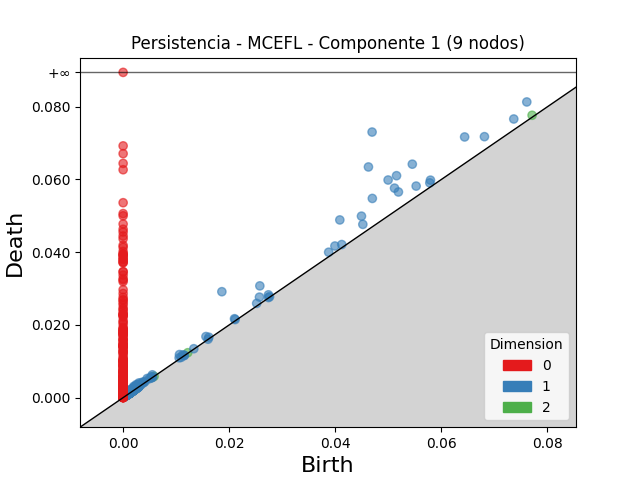

Data behind this chart, as committed beside it:
dimension, birth, death
2, 0.07711, 0.07766
2, 0.00285, 0.003092
2, 0.002313, 0.002551
2, 0.001723, 0.001913
2, 0.002568, 0.002744
2, 0.01219, 0.01235
2, 0.005436, 0.005596
2, 0.001854, 0.001942
2, 0.001936, 0.002018
2, 0.002099, 0.002179
2, 0.001392, 0.001465
2, 0.002052, 0.002125
2, 0.001036, 0.001104
2, 0.002438, 0.002504
2, 0.001581, 0.001646
2, 0.002192, 0.002255
2, 0.001896, 0.001956
2, 0.00139, 0.001446
2, 0.001123, 0.001179
2, 0.001878, 0.001929
2, 0.001902, 0.001952
2, 0.001752, 0.001802
2, 0.002398, 0.002443
2, 0.00203, 0.002073
2, 0.001324, 0.001364
2, 0.001364, 0.001403
2, 0.001488, 0.001521
2, 0.001332, 0.001361
2, 0.001919, 0.001947
2, 0.001577, 0.001601
2, 0.0018, 0.001823
2, 0.001752, 0.001774
2, 0.002375, 0.002397
2, 0.00236, 0.002381
2, 0.005839, 0.005858
2, 0.001766, 0.001781
2, 0.001312, 0.00132
2, 0.001793, 0.001801
2, 0.00139, 0.001397
2, 0.00139, 0.001397
2, 0.00137, 0.001377
2, 0.001914, 0.001919
2, 0.0009586, 0.0009615
2, 0.001065, 0.001066
2, 0.001292, 0.001293
1, 0.04694, 0.07304
1, 0.04625, 0.06344
1, 0.01861, 0.02914
1, 0.04996, 0.05985
1, 0.05452, 0.06421
1, 0.05155, 0.06104
1, 0.04085, 0.04887
1, 0.04699, 0.05479
1, 0.06439, 0.07169
1, 0.05117, 0.05762
1, 0.07611, 0.08132
1, 0.04494, 0.04991
1, 0.02578, 0.03074
1, 0.05191, 0.05656
1, 0.06812, 0.07177
... 3,357 more rows
